pico-8 play session: no input (idle), after a click and taps of 🅾, ❎, 🅾+❎, 🅾 in the second before t = 0

[t = 1 s] idle ~1s (no d-pad/buttons)
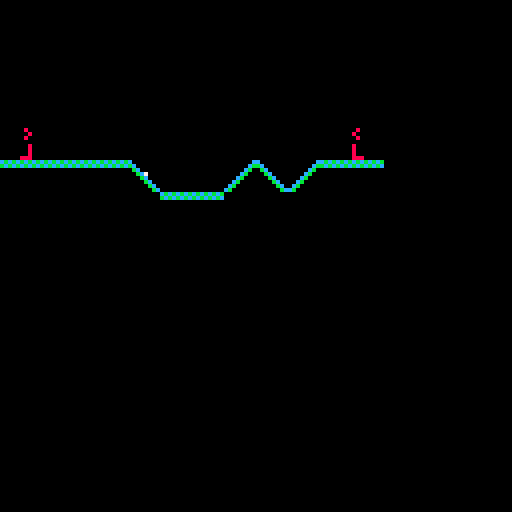

pico-8 cartridge
version 7
__lua__
px=36
py=10
vx=0
vy=1
ax=0
ay=1

function drawball()
 circfill(px,py,0,7)
end

function test(x,y)
 if (pget(x,y)!=0) then
  return 1
 end
 return 0
end

function _update()
 ny=py+vy
 if (test(nx,ny)!=0) then
  ny=py
 end

 nx=px+vx
 if (test(nx,ny)!=0) then
  vx=0-vx
  nx=px+vx
  if (test(nx,ny)!=0) then
   nx=px
   vx=0
  end
 end
  
 px=nx
 py=ny
end

function _draw()
 rectfill(0,0,127,127,0)
 map(0,0,0,0,16,16)
 drawball()
end
__gfx__
00000000cbcbcbcbc00000000000000c000000800800000000000000000000000000000000000000000000000000000000000000000000000000000000000000
00000000bcbcbcbcbc000000000000cb000000088000000000000000000000000000000000000000000000000000000000000000000000000000000000000000
00000000000000000bc0000000000cb0000000800800000000000000000000000000000000000000000000000000000000000000000000000000000000000000
000000000000000000bc00000000cb00000000000000000000000000000000000000000000000000000000000000000000000000000000000000000000000000
0000000000000000000bc000000cb000000000088000000000000000000000000000000000000000000000000000000000000000000000000000000000000000
00000000000000000000bc0000cb0000000000088000000000000000000000000000000000000000000000000000000000000000000000000000000000000000
000000000000000000000bc00cb00000000000088000000000000000000000000000000000000000000000000000000000000000000000000000000000000000
0000000000000000000000bccb000000000008888880000000000000000000000000000000000000000000000000000000000000000000000000000000000000
00000000000000000000000000000000000000000000000000000000000000000000000000000000000000000000000000000000000000000000000000000000
00000000000000000000000000000000000000000000000000000000000000000000000000000000000000000000000000000000000000000000000000000000
00000000000000000000000000000000000000000000000000000000000000000000000000000000000000000000000000000000000000000000000000000000
00000000000000000000000000000000000000000000000000000000000000000000000000000000000000000000000000000000000000000000000000000000
00000000000000000000000000000000000000000000000000000000000000000000000000000000000000000000000000000000000000000000000000000000
00000000000000000000000000000000000000000000000000000000000000000000000000000000000000000000000000000000000000000000000000000000
00000000000000000000000000000000000000000000000000000000000000000000000000000000000000000000000000000000000000000000000000000000
00000000000000000000000000000000000000000000000000000000000000000000000000000000000000000000000000000000000000000000000000000000
00000000000000000000000000000000000000000000000000000000000000000000000000000000000000000000000000000000000000000000000000000000
00000000000000000000000000000000000000000000000000000000000000000000000000000000000000000000000000000000000000000000000000000000
00000000000000000000000000000000000000000000000000000000000000000000000000000000000000000000000000000000000000000000000000000000
00000000000000000000000000000000000000000000000000000000000000000000000000000000000000000000000000000000000000000000000000000000
00000000000000000000000000000000000000000000000000000000000000000000000000000000000000000000000000000000000000000000000000000000
00000000000000000000000000000000000000000000000000000000000000000000000000000000000000000000000000000000000000000000000000000000
00000000000000000000000000000000000000000000000000000000000000000000000000000000000000000000000000000000000000000000000000000000
00000000000000000000000000000000000000000000000000000000000000000000000000000000000000000000000000000000000000000000000000000000
00000000000000000000000000000000000000000000000000000000000000000000000000000000000000000000000000000000000000000000000000000000
00000000000000000000000000000000000000000000000000000000000000000000000000000000000000000000000000000000000000000000000000000000
00000000000000000000000000000000000000000000000000000000000000000000000000000000000000000000000000000000000000000000000000000000
00000000000000000000000000000000000000000000000000000000000000000000000000000000000000000000000000000000000000000000000000000000
00000000000000000000000000000000000000000000000000000000000000000000000000000000000000000000000000000000000000000000000000000000
00000000000000000000000000000000000000000000000000000000000000000000000000000000000000000000000000000000000000000000000000000000
00000000000000000000000000000000000000000000000000000000000000000000000000000000000000000000000000000000000000000000000000000000
00000000000000000000000000000000000000000000000000000000000000000000000000000000000000000000000000000000000000000000000000000000
00000000000000000000000000000000000000000000000000000000000000000000000000000000000000000000000000000000000000000000000000000000
00000000000000000000000000000000000000000000000000000000000000000000000000000000000000000000000000000000000000000000000000000000
00000000000000000000000000000000000000000000000000000000000000000000000000000000000000000000000000000000000000000000000000000000
00000000000000000000000000000000000000000000000000000000000000000000000000000000000000000000000000000000000000000000000000000000
00000000000000000000000000000000000000000000000000000000000000000000000000000000000000000000000000000000000000000000000000000000
00000000000000000000000000000000000000000000000000000000000000000000000000000000000000000000000000000000000000000000000000000000
00000000000000000000000000000000000000000000000000000000000000000000000000000000000000000000000000000000000000000000000000000000
00000000000000000000000000000000000000000000000000000000000000000000000000000000000000000000000000000000000000000000000000000000
00000000000000000000000000000000000000000000000000000000000000000000000000000000000000000000000000000000000000000000000000000000
00000000000000000000000000000000000000000000000000000000000000000000000000000000000000000000000000000000000000000000000000000000
00000000000000000000000000000000000000000000000000000000000000000000000000000000000000000000000000000000000000000000000000000000
00000000000000000000000000000000000000000000000000000000000000000000000000000000000000000000000000000000000000000000000000000000
00000000000000000000000000000000000000000000000000000000000000000000000000000000000000000000000000000000000000000000000000000000
00000000000000000000000000000000000000000000000000000000000000000000000000000000000000000000000000000000000000000000000000000000
00000000000000000000000000000000000000000000000000000000000000000000000000000000000000000000000000000000000000000000000000000000
00000000000000000000000000000000000000000000000000000000000000000000000000000000000000000000000000000000000000000000000000000000
00000000000000000000000000000000000000000000000000000000000000000000000000000000000000000000000000000000000000000000000000000000
00000000000000000000000000000000000000000000000000000000000000000000000000000000000000000000000000000000000000000000000000000000
00000000000000000000000000000000000000000000000000000000000000000000000000000000000000000000000000000000000000000000000000000000
00000000000000000000000000000000000000000000000000000000000000000000000000000000000000000000000000000000000000000000000000000000
00000000000000000000000000000000000000000000000000000000000000000000000000000000000000000000000000000000000000000000000000000000
00000000000000000000000000000000000000000000000000000000000000000000000000000000000000000000000000000000000000000000000000000000
00000000000000000000000000000000000000000000000000000000000000000000000000000000000000000000000000000000000000000000000000000000
00000000000000000000000000000000000000000000000000000000000000000000000000000000000000000000000000000000000000000000000000000000
00000000000000000000000000000000000000000000000000000000000000000000000000000000000000000000000000000000000000000000000000000000
00000000000000000000000000000000000000000000000000000000000000000000000000000000000000000000000000000000000000000000000000000000
00000000000000000000000000000000000000000000000000000000000000000000000000000000000000000000000000000000000000000000000000000000
00000000000000000000000000000000000000000000000000000000000000000000000000000000000000000000000000000000000000000000000000000000
00000000000000000000000000000000000000000000000000000000000000000000000000000000000000000000000000000000000000000000000000000000
00000000000000000000000000000000000000000000000000000000000000000000000000000000000000000000000000000000000000000000000000000000
00000000000000000000000000000000000000000000000000000000000000000000000000000000000000000000000000000000000000000000000000000000
00000000000000000000000000000000000000000000000000000000000000000000000000000000000000000000000000000000000000000000000000000000
00000000000000000000000000000000000000000000000000000000000000000000000000000000000000000000000000000000000000000000000000000000
00000000000000000000000000000000000000000000000000000000000000000000000000000000000000000000000000000000000000000000000000000000
00000000000000000000000000000000000000000000000000000000000000000000000000000000000000000000000000000000000000000000000000000000
00000000000000000000000000000000000000000000000000000000000000000000000000000000000000000000000000000000000000000000000000000000
00000000000000000000000000000000000000000000000000000000000000000000000000000000000000000000000000000000000000000000000000000000
00000000000000000000000000000000000000000000000000000000000000000000000000000000000000000000000000000000000000000000000000000000
00000000000000000000000000000000000000000000000000000000000000000000000000000000000000000000000000000000000000000000000000000000
00000000000000000000000000000000000000000000000000000000000000000000000000000000000000000000000000000000000000000000000000000000
00000000000000000000000000000000000000000000000000000000000000000000000000000000000000000000000000000000000000000000000000000000
00000000000000000000000000000000000000000000000000000000000000000000000000000000000000000000000000000000000000000000000000000000
00000000000000000000000000000000000000000000000000000000000000000000000000000000000000000000000000000000000000000000000000000000
00000000000000000000000000000000000000000000000000000000000000000000000000000000000000000000000000000000000000000000000000000000
00000000000000000000000000000000000000000000000000000000000000000000000000000000000000000000000000000000000000000000000000000000
00000000000000000000000000000000000000000000000000000000000000000000000000000000000000000000000000000000000000000000000000000000
00000000000000000000000000000000000000000000000000000000000000000000000000000000000000000000000000000000000000000000000000000000
00000000000000000000000000000000000000000000000000000000000000000000000000000000000000000000000000000000000000000000000000000000
00000000000000000000000000000000000000000000000000000000000000000000000000000000000000000000000000000000000000000000000000000000
00000000000000000000000000000000000000000000000000000000000000000000000000000000000000000000000000000000000000000000000000000000
00000000000000000000000000000000000000000000000000000000000000000000000000000000000000000000000000000000000000000000000000000000
00000000000000000000000000000000000000000000000000000000000000000000000000000000000000000000000000000000000000000000000000000000
00000000000000000000000000000000000000000000000000000000000000000000000000000000000000000000000000000000000000000000000000000000
00000000000000000000000000000000000000000000000000000000000000000000000000000000000000000000000000000000000000000000000000000000
00000000000000000000000000000000000000000000000000000000000000000000000000000000000000000000000000000000000000000000000000000000
00000000000000000000000000000000000000000000000000000000000000000000000000000000000000000000000000000000000000000000000000000000
00000000000000000000000000000000000000000000000000000000000000000000000000000000000000000000000000000000000000000000000000000000
00000000000000000000000000000000000000000000000000000000000000000000000000000000000000000000000000000000000000000000000000000000
00000000000000000000000000000000000000000000000000000000000000000000000000000000000000000000000000000000000000000000000000000000
00000000000000000000000000000000000000000000000000000000000000000000000000000000000000000000000000000000000000000000000000000000
00000000000000000000000000000000000000000000000000000000000000000000000000000000000000000000000000000000000000000000000000000000
00000000000000000000000000000000000000000000000000000000000000000000000000000000000000000000000000000000000000000000000000000000
00000000000000000000000000000000000000000000000000000000000000000000000000000000000000000000000000000000000000000000000000000000
00000000000000000000000000000000000000000000000000000000000000000000000000000000000000000000000000000000000000000000000000000000
00000000000000000000000000000000000000000000000000000000000000000000000000000000000000000000000000000000000000000000000000000000
00000000000000000000000000000000000000000000000000000000000000000000000000000000000000000000000000000000000000000000000000000000
00000000000000000000000000000000000000000000000000000000000000000000000000000000000000000000000000000000000000000000000000000000
00000000000000000000000000000000000000000000000000000000000000000000000000000000000000000000000000000000000000000000000000000000
00000000000000000000000000000000000000000000000000000000000000000000000000000000000000000000000000000000000000000000000000000000
00000000000000000000000000000000000000000000000000000000000000000000000000000000000000000000000000000000000000000000000000000000
00000000000000000000000000000000000000000000000000000000000000000000000000000000000000000000000000000000000000000000000000000000
00000000000000000000000000000000000000000000000000000000000000000000000000000000000000000000000000000000000000000000000000000000
00000000000000000000000000000000000000000000000000000000000000000000000000000000000000000000000000000000000000000000000000000000
00000000000000000000000000000000000000000000000000000000000000000000000000000000000000000000000000000000000000000000000000000000
00000000000000000000000000000000000000000000000000000000000000000000000000000000000000000000000000000000000000000000000000000000
00000000000000000000000000000000000000000000000000000000000000000000000000000000000000000000000000000000000000000000000000000000
00000000000000000000000000000000000000000000000000000000000000000000000000000000000000000000000000000000000000000000000000000000
00000000000000000000000000000000000000000000000000000000000000000000000000000000000000000000000000000000000000000000000000000000
00000000000000000000000000000000000000000000000000000000000000000000000000000000000000000000000000000000000000000000000000000000
00000000000000000000000000000000000000000000000000000000000000000000000000000000000000000000000000000000000000000000000000000000
00000000000000000000000000000000000000000000000000000000000000000000000000000000000000000000000000000000000000000000000000000000
00000000000000000000000000000000000000000000000000000000000000000000000000000000000000000000000000000000000000000000000000000000
00000000000000000000000000000000000000000000000000000000000000000000000000000000000000000000000000000000000000000000000000000000
00000000000000000000000000000000000000000000000000000000000000000000000000000000000000000000000000000000000000000000000000000000
00000000000000000000000000000000000000000000000000000000000000000000000000000000000000000000000000000000000000000000000000000000
00000000000000000000000000000000000000000000000000000000000000000000000000000000000000000000000000000000000000000000000000000000
00000000000000000000000000000000000000000000000000000000000000000000000000000000000000000000000000000000000000000000000000000000
00000000000000000000000000000000000000000000000000000000000000000000000000000000000000000000000000000000000000000000000000000000
00000000000000000000000000000000000000000000000000000000000000000000000000000000000000000000000000000000000000000000000000000000
00000000000000000000000000000000000000000000000000000000000000000000000000000000000000000000000000000000000000000000000000000000
00000000000000000000000000000000000000000000000000000000000000000000000000000000000000000000000000000000000000000000000000000000
00000000000000000000000000000000000000000000000000000000000000000000000000000000000000000000000000000000000000000000000000000000
00000000000000000000000000000000000000000000000000000000000000000000000000000000000000000000000000000000000000000000000000000000
00000000000000000000000000000000000000000000000000000000000000000000000000000000000000000000000000000000000000000000000000000000
00000000000000000000000000000000000000000000000000000000000000000000000000000000000000000000000000000000000000000000000000000000
00000000000000000000000000000000000000000000000000000000000000000000000000000000000000000000000000000000000000000000000000000000
__gff__
0000000000000000000000000000000000000000000000000000000000000000000000000000000000000000000000000000000000000000000000000000000000000000000000000000000000000000000000000000000000000000000000000000000000000000000000000000000000000000000000000000000000000000
0000000000000000000000000000000000000000000000000000000000000000000000000000000000000000000000000000000000000000000000000000000000000000000000000000000000000000000000000000000000000000000000000000000000000000000000000000000000000000000000000000000000000000
__map__
0000000000000000000000000000000000000000000000000000000000000000000000000000000000000000000000000000000000000000000000000000000000000000000000000000000000000000000000000000000000000000000000000000000000000000000000000000000000000000000000000000000000000000
0000000000000000000000000000000000000000000000000000000000000000000000000000000000000000000000000000000000000000000000000000000000000000000000000000000000000000000000000000000000000000000000000000000000000000000000000000000000000000000000000000000000000000
0000000000000000000000000000000000000000000000000000000000000000000000000000000000000000000000000000000000000000000000000000000000000000000000000000000000000000000000000000000000000000000000000000000000000000000000000000000000000000000000000000000000000000
0000000000000000000000000000000000000000000000000000000000000000000000000000000000000000000000000000000000000000000000000000000000000000000000000000000000000000000000000000000000000000000000000000000000000000000000000000000000000000000000000000000000000000
0400000000000000000000050000000000000000000000000000000000000000000000000000000000000000000000000000000000000000000000000000000000000000000000000000000000000000000000000000000000000000000000000000000000000000000000000000000000000000000000000000000000000000
0101010102000003020301010000000000000000000000000000000000000000000000000000000000000000000000000000000000000000000000000000000000000000000000000000000000000000000000000000000000000000000000000000000000000000000000000000000000000000000000000000000000000000
0000000000010100000000000000000000000000000000000000000000000000000000000000000000000000000000000000000000000000000000000000000000000000000000000000000000000000000000000000000000000000000000000000000000000000000000000000000000000000000000000000000000000000
0000000000000000000000000000000000000000000000000000000000000000000000000000000000000000000000000000000000000000000000000000000000000000000000000000000000000000000000000000000000000000000000000000000000000000000000000000000000000000000000000000000000000000
0000000000000000000000000000000000000000000000000000000000000000000000000000000000000000000000000000000000000000000000000000000000000000000000000000000000000000000000000000000000000000000000000000000000000000000000000000000000000000000000000000000000000000
0000000000000000000000000000000000000000000000000000000000000000000000000000000000000000000000000000000000000000000000000000000000000000000000000000000000000000000000000000000000000000000000000000000000000000000000000000000000000000000000000000000000000000
0000000000000000000000000000000000000000000000000000000000000000000000000000000000000000000000000000000000000000000000000000000000000000000000000000000000000000000000000000000000000000000000000000000000000000000000000000000000000000000000000000000000000000
0000000000000000000000000000000000000000000000000000000000000000000000000000000000000000000000000000000000000000000000000000000000000000000000000000000000000000000000000000000000000000000000000000000000000000000000000000000000000000000000000000000000000000
0000000000000000000000000000000000000000000000000000000000000000000000000000000000000000000000000000000000000000000000000000000000000000000000000000000000000000000000000000000000000000000000000000000000000000000000000000000000000000000000000000000000000000
0000000000000000000000000000000000000000000000000000000000000000000000000000000000000000000000000000000000000000000000000000000000000000000000000000000000000000000000000000000000000000000000000000000000000000000000000000000000000000000000000000000000000000
0000000000000000000000000000000000000000000000000000000000000000000000000000000000000000000000000000000000000000000000000000000000000000000000000000000000000000000000000000000000000000000000000000000000000000000000000000000000000000000000000000000000000000
0000000000000000000000000000000000000000000000000000000000000000000000000000000000000000000000000000000000000000000000000000000000000000000000000000000000000000000000000000000000000000000000000000000000000000000000000000000000000000000000000000000000000000
0000000000000000000000000000000000000000000000000000000000000000000000000000000000000000000000000000000000000000000000000000000000000000000000000000000000000000000000000000000000000000000000000000000000000000000000000000000000000000000000000000000000000000
0000000000000000000000000000000000000000000000000000000000000000000000000000000000000000000000000000000000000000000000000000000000000000000000000000000000000000000000000000000000000000000000000000000000000000000000000000000000000000000000000000000000000000
0000000000000000000000000000000000000000000000000000000000000000000000000000000000000000000000000000000000000000000000000000000000000000000000000000000000000000000000000000000000000000000000000000000000000000000000000000000000000000000000000000000000000000
0000000000000000000000000000000000000000000000000000000000000000000000000000000000000000000000000000000000000000000000000000000000000000000000000000000000000000000000000000000000000000000000000000000000000000000000000000000000000000000000000000000000000000
0000000000000000000000000000000000000000000000000000000000000000000000000000000000000000000000000000000000000000000000000000000000000000000000000000000000000000000000000000000000000000000000000000000000000000000000000000000000000000000000000000000000000000
0000000000000000000000000000000000000000000000000000000000000000000000000000000000000000000000000000000000000000000000000000000000000000000000000000000000000000000000000000000000000000000000000000000000000000000000000000000000000000000000000000000000000000
0000000000000000000000000000000000000000000000000000000000000000000000000000000000000000000000000000000000000000000000000000000000000000000000000000000000000000000000000000000000000000000000000000000000000000000000000000000000000000000000000000000000000000
0000000000000000000000000000000000000000000000000000000000000000000000000000000000000000000000000000000000000000000000000000000000000000000000000000000000000000000000000000000000000000000000000000000000000000000000000000000000000000000000000000000000000000
0000000000000000000000000000000000000000000000000000000000000000000000000000000000000000000000000000000000000000000000000000000000000000000000000000000000000000000000000000000000000000000000000000000000000000000000000000000000000000000000000000000000000000
0000000000000000000000000000000000000000000000000000000000000000000000000000000000000000000000000000000000000000000000000000000000000000000000000000000000000000000000000000000000000000000000000000000000000000000000000000000000000000000000000000000000000000
0000000000000000000000000000000000000000000000000000000000000000000000000000000000000000000000000000000000000000000000000000000000000000000000000000000000000000000000000000000000000000000000000000000000000000000000000000000000000000000000000000000000000000
0000000000000000000000000000000000000000000000000000000000000000000000000000000000000000000000000000000000000000000000000000000000000000000000000000000000000000000000000000000000000000000000000000000000000000000000000000000000000000000000000000000000000000
0000000000000000000000000000000000000000000000000000000000000000000000000000000000000000000000000000000000000000000000000000000000000000000000000000000000000000000000000000000000000000000000000000000000000000000000000000000000000000000000000000000000000000
0000000000000000000000000000000000000000000000000000000000000000000000000000000000000000000000000000000000000000000000000000000000000000000000000000000000000000000000000000000000000000000000000000000000000000000000000000000000000000000000000000000000000000
0000000000000000000000000000000000000000000000000000000000000000000000000000000000000000000000000000000000000000000000000000000000000000000000000000000000000000000000000000000000000000000000000000000000000000000000000000000000000000000000000000000000000000
0000000000000000000000000000000000000000000000000000000000000000000000000000000000000000000000000000000000000000000000000000000000000000000000000000000000000000000000000000000000000000000000000000000000000000000000000000000000000000000000000000000000000000
